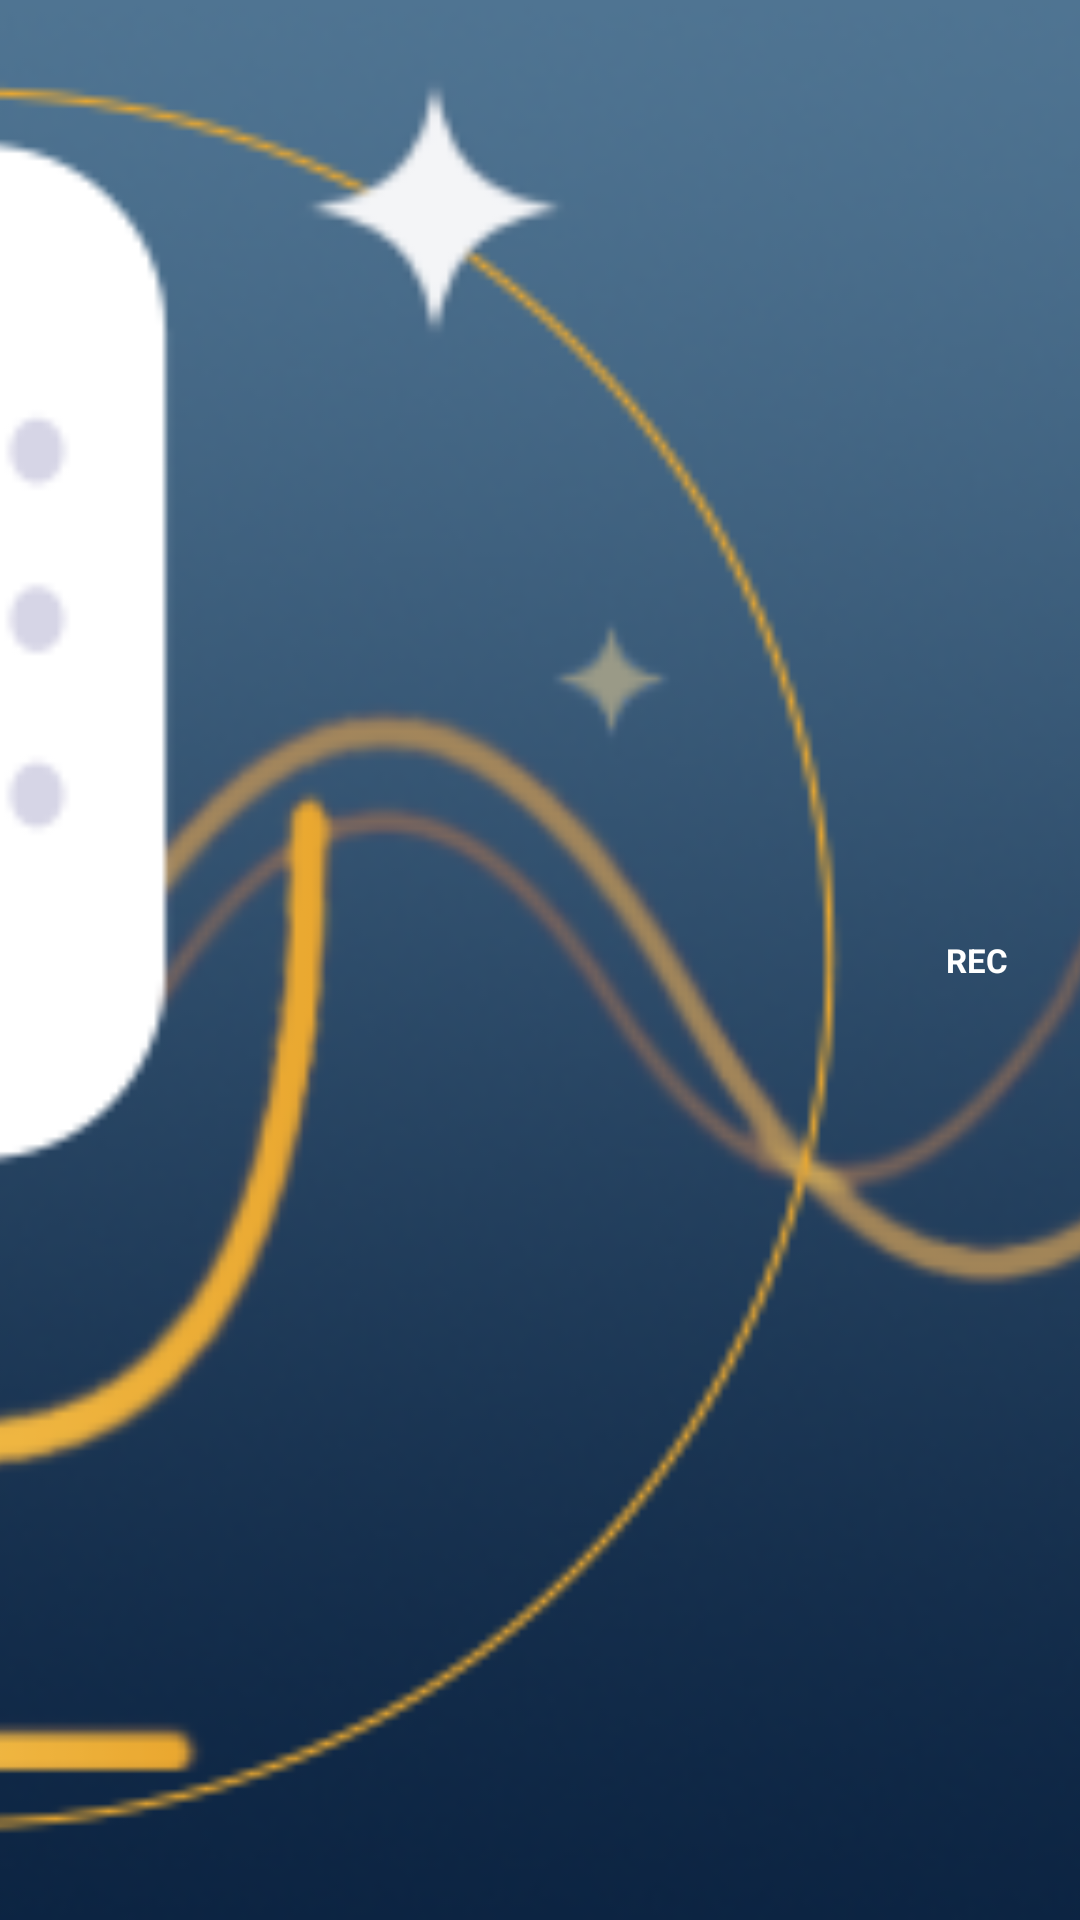

Produce the Android XML layout that renders to this screen, including the resource entries it uses.
<!-- AndroidManifest.xml: fallback theme Theme.MaterialComponents.DayNight.NoActionBar -->
<!-- res/layout/widget_small.xml -->
<?xml version="1.0" encoding="utf-8"?>
<FrameLayout xmlns:android="http://schemas.android.com/apk/res/android"
    android:id="@+id/widget_small_container"
    android:layout_width="match_parent"
    android:layout_height="match_parent"
    android:background="@drawable/widget_background">

    
    <ImageView
        android:layout_width="match_parent"
        android:layout_height="match_parent"
        android:src="@drawable/widget_quick_record_bg"
        android:contentDescription="Quick Record"
        android:scaleType="centerCrop" />

    
    <TextView
        android:layout_width="wrap_content"
        android:layout_height="wrap_content"
        android:layout_gravity="center_vertical|end"
        android:layout_marginEnd="10dp"
        android:text="REC"
        android:textSize="11sp"
        android:textStyle="bold"
        android:textColor="#FFFFFFFF"
        android:background="@drawable/widget_btn_background"
        android:paddingStart="14dp"
        android:paddingEnd="14dp"
        android:paddingTop="8dp"
        android:paddingBottom="8dp" />

</FrameLayout>
<!-- resources referenced by this layout -->
<resources>
  <!-- drawable widget_background (drawable) -->
  <?xml version="1.0" encoding="utf-8"?>
  <shape xmlns:android="http://schemas.android.com/apk/res/android"
      android:shape="rectangle">
      <solid android:color="#F5F3FF" />
      <corners android:radius="16dp" />
  </shape>
  <!-- drawable widget_quick_record_bg: png bitmap (drawable-nodpi, 119078 bytes) -->
</resources>
